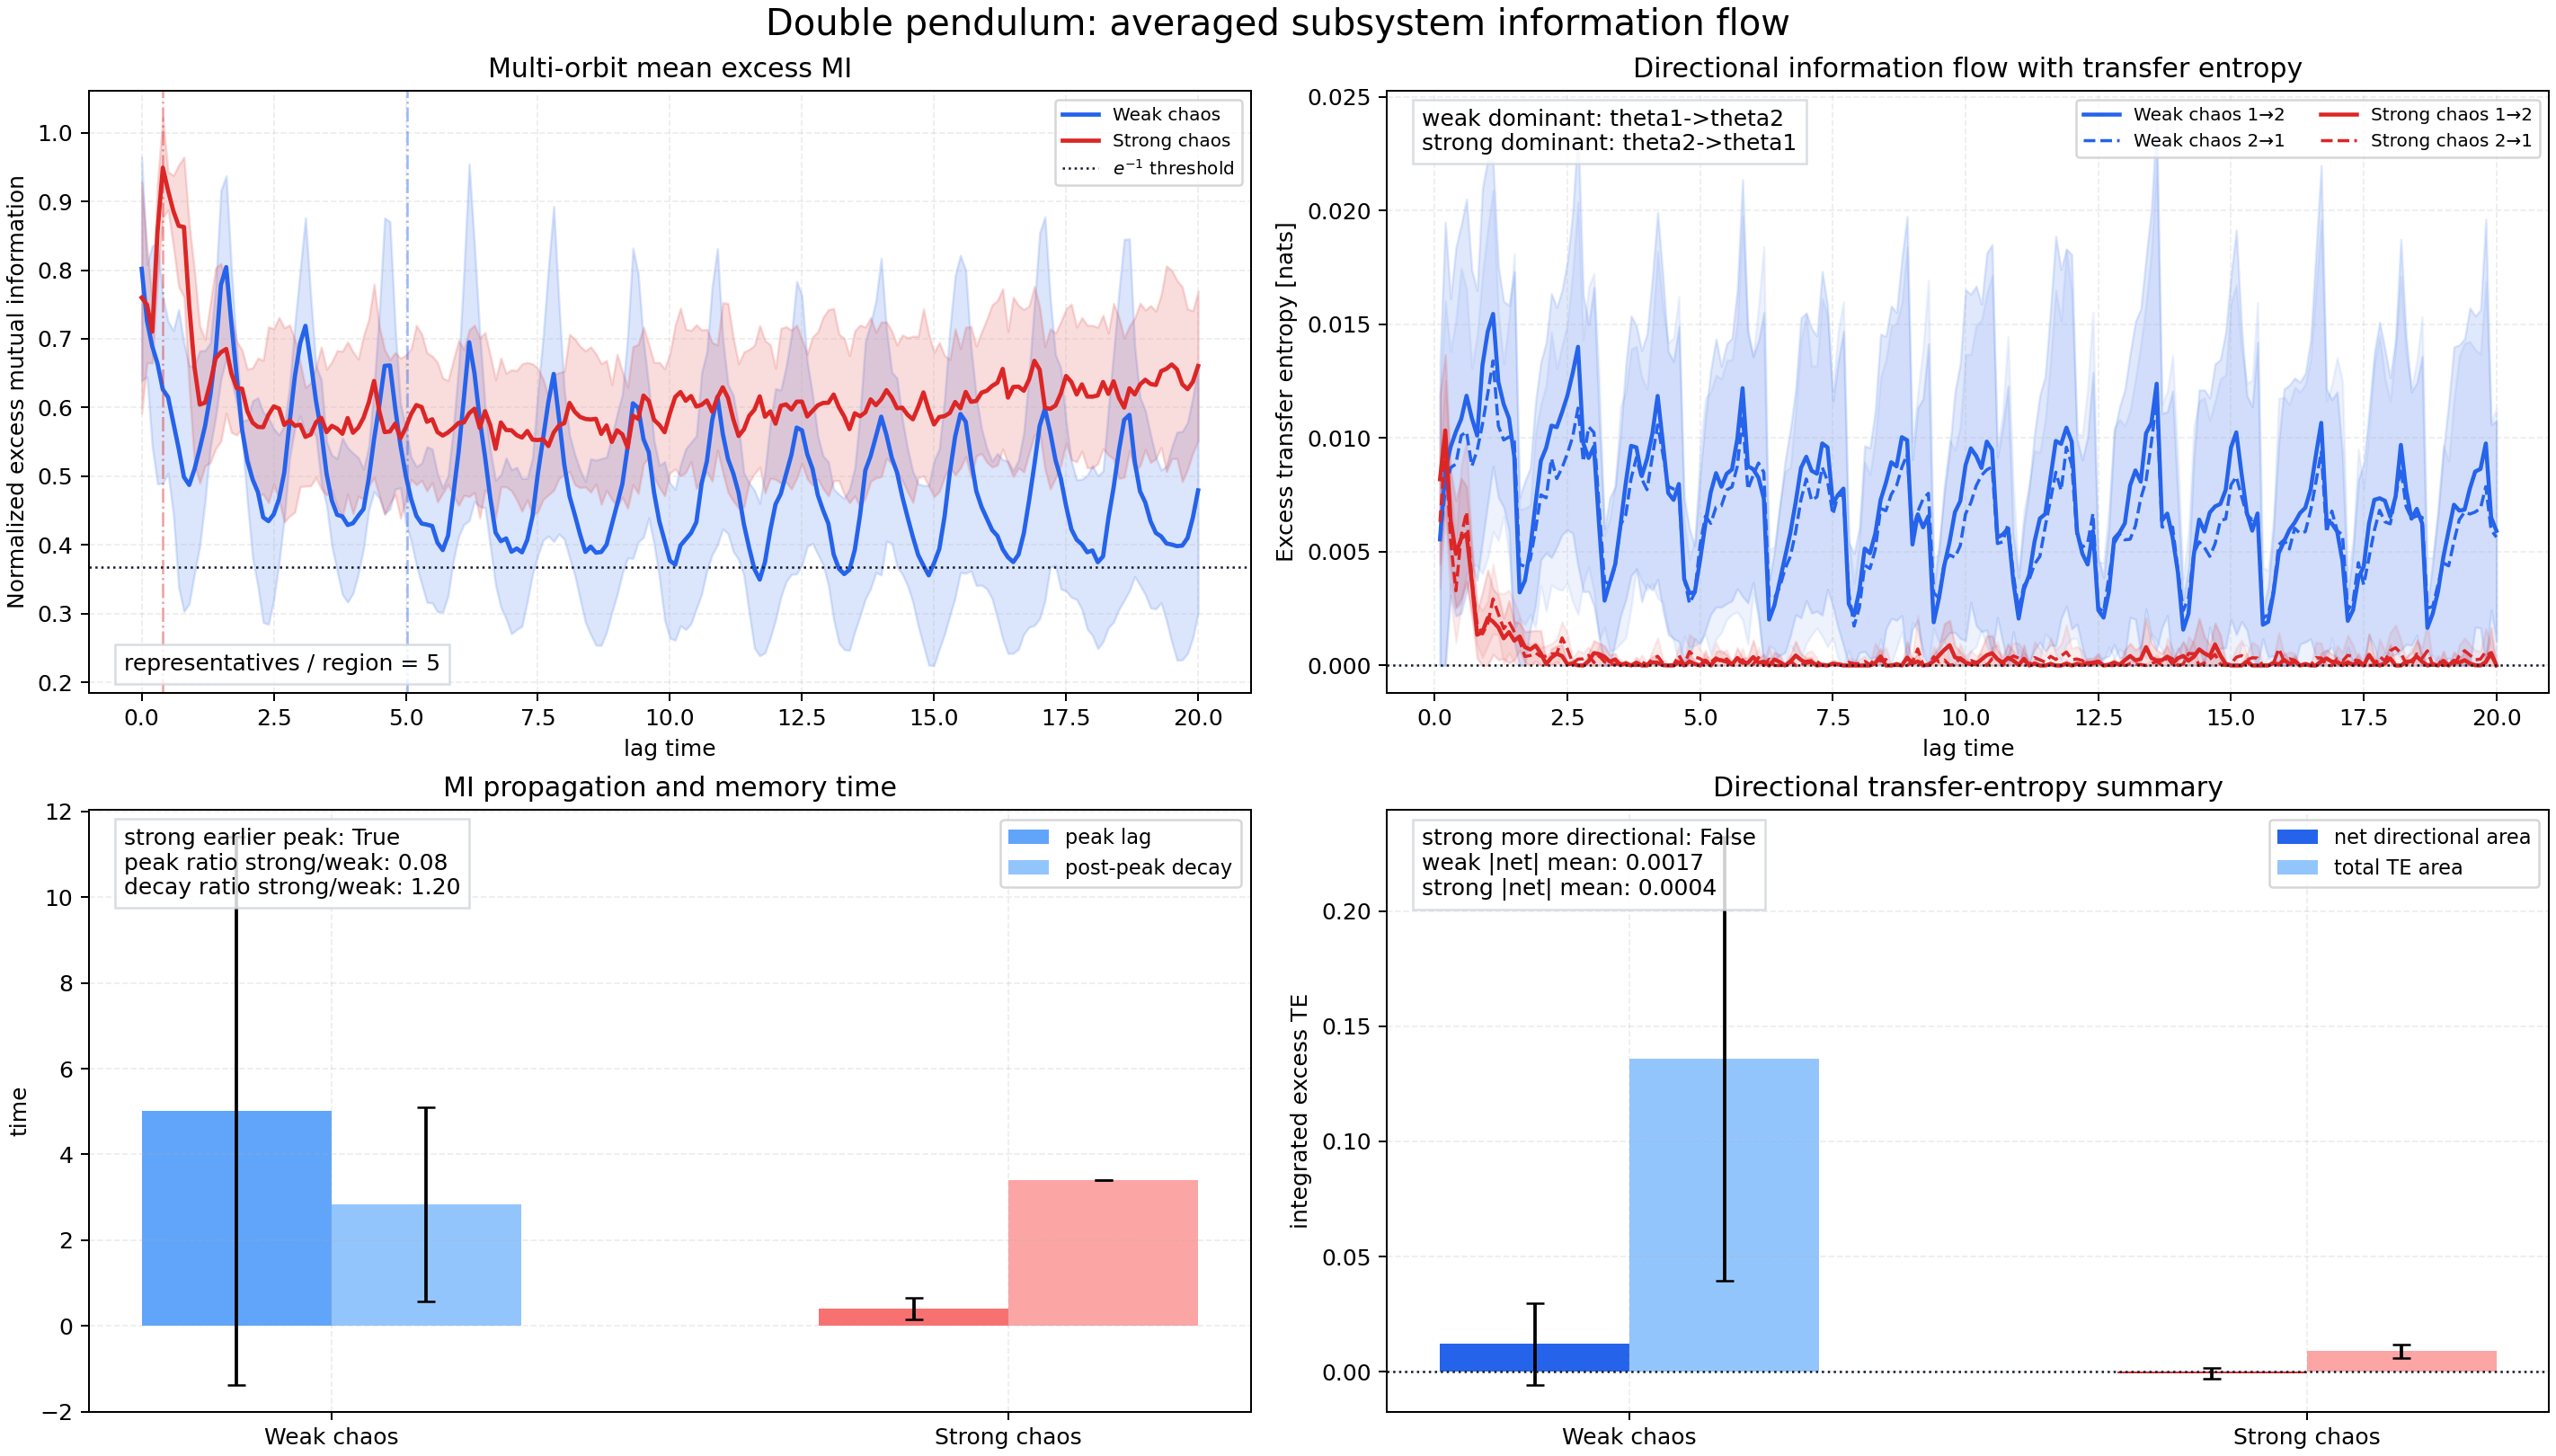

Source data for this figure (header and first rows):
lag_step, lag_time, weak_chaos_mi_normalized_excess_mean, weak_chaos_mi_normalized_excess_std, weak_chaos_mi_excess_mean, weak_chaos_mi_excess_std, weak_chaos_te_forward_mean, weak_chaos_te_forward_std, weak_chaos_te_backward_mean, weak_chaos_te_backward_std, weak_chaos_te_net_mean, weak_chaos_te_net_std, strong_chaos_mi_normalized_excess_mean, strong_chaos_mi_normalized_excess_std, strong_chaos_mi_excess_mean, strong_chaos_mi_excess_std, strong_chaos_te_forward_mean, strong_chaos_te_forward_std, strong_chaos_te_backward_mean, strong_chaos_te_backward_std, strong_chaos_te_net_mean, strong_chaos_te_net_std
0, 0.0, 0.8018, 0.1627, 0.5918, 0.3631, nan, nan, nan, nan, nan, nan, 0.7599, 0.1682, 0.1204, 0.02569, nan, nan, nan, nan, nan, nan
10, 0.1, 0.7264, 0.08176, 0.5256, 0.2797, 0.005544, 0.007793, 0.005549, 0.006422, -5.529568003021304e-06, 0.002299, 0.7496, 0.0843, 0.1193, 0.01645, 0.008188, 0.003717, 0.006312, 0.002935, 0.001875, 0.001751
20, 0.2, 0.6891, 0.1464, 0.4929, 0.2378, 0.008596, 0.01089, 0.007727, 0.008323, 0.000869, 0.002871, 0.7103, 0.04573, 0.113, 0.01086, 0.01034, 0.003328, 0.009602, 0.00292, 0.0007353, 0.002052
30, 0.3, 0.6639, 0.175, 0.4816, 0.2461, 0.009612, 0.006521, 0.008697, 0.005111, 0.0009148, 0.002091, 0.8563, 0.07198, 0.1359, 0.01236, 0.006411, 0.002147, 0.0055, 0.002542, 0.0009106, 0.0009084
40, 0.4, 0.6264, 0.1363, 0.4461, 0.2034, 0.01028, 0.008107, 0.008859, 0.00635, 0.001418, 0.002019, 0.949, 0.07268, 0.1511, 0.01809, 0.004906, 0.002347, 0.003285, 0.002274, 0.001621, 0.001578
50, 0.5, 0.615, 0.1103, 0.4298, 0.1782, 0.01084, 0.008541, 0.01011, 0.007361, 0.000727, 0.002354, 0.9154, 0.02769, 0.1458, 0.01383, 0.00559, 0.00264, 0.005712, 0.003039, -0.0001214, 0.002291
60, 0.6, 0.578, 0.134, 0.396, 0.1579, 0.01186, 0.008645, 0.01028, 0.006278, 0.001579, 0.003025, 0.886, 0.05175, 0.1405, 0.006173, 0.005784, 0.002088, 0.006752, 0.003138, -0.0009675, 0.001705
70, 0.7, 0.5404, 0.2022, 0.3613, 0.16, 0.01088, 0.006502, 0.008766, 0.00433, 0.002113, 0.003512, 0.8644, 0.08849, 0.1367, 0.009461, 0.003695, 0.001455, 0.00377, 0.001534, -7.424637680358801e-05, 0.001176
80, 0.8, 0.4989, 0.1955, 0.339, 0.1693, 0.01011, 0.006377, 0.009459, 0.005066, 0.0006511, 0.001472, 0.8626, 0.1017, 0.1362, 0.009804, 0.001349, 0.00104, 0.001814, 0.000909, -0.0004652, 0.0008789
90, 0.9, 0.4874, 0.1727, 0.3335, 0.1654, 0.0132, 0.007772, 0.01061, 0.00658, 0.002598, 0.002312, 0.748, 0.1189, 0.1182, 0.01682, 0.001478, 0.00175, 0.001386, 0.001034, 9.138084186678525e-05, 0.00156
100, 1.0, 0.5103, 0.1517, 0.3624, 0.1902, 0.01469, 0.007576, 0.01195, 0.007248, 0.002737, 0.001635, 0.6586, 0.1407, 0.104, 0.02127, 0.002093, 0.002109, 0.001847, 0.0009787, 0.0002463, 0.001482
110, 1.1, 0.5404, 0.1421, 0.3929, 0.208, 0.01546, 0.006709, 0.0134, 0.007506, 0.002066, 0.002879, 0.6043, 0.1143, 0.09584, 0.01808, 0.001927, 0.001439, 0.002927, 0.001534, -0.0009996, 0.001209
120, 1.2, 0.5732, 0.1099, 0.4248, 0.2245, 0.01247, 0.00508, 0.01053, 0.005043, 0.001933, 0.002445, 0.6071, 0.09183, 0.09598, 0.01224, 0.001671, 0.001418, 0.002264, 0.0009189, -0.000593, 0.0009143
130, 1.3, 0.6183, 0.07567, 0.4613, 0.2414, 0.01149, 0.004528, 0.009917, 0.003353, 0.001572, 0.00367, 0.6363, 0.1163, 0.1002, 0.01381, 0.001193, 0.0008931, 0.001617, 0.001537, -0.0004237, 0.001364
140, 1.4, 0.6808, 0.09534, 0.5039, 0.2594, 0.01087, 0.004963, 0.01005, 0.005209, 0.0008199, 0.001835, 0.6715, 0.1316, 0.1057, 0.01669, 0.001471, 0.001377, 0.001928, 0.001376, -0.000457, 0.001527
150, 1.5, 0.7785, 0.1374, 0.5799, 0.3238, 0.009169, 0.008143, 0.009866, 0.008262, -0.0006973, 0.002601, 0.6804, 0.1292, 0.1074, 0.01786, 0.00109, 0.0008343, 0.001477, 0.00132, -0.0003878, 0.0008619
160, 1.6, 0.8043, 0.1328, 0.5908, 0.3256, 0.003212, 0.00418, 0.004451, 0.00241, -0.001239, 0.002706, 0.6852, 0.0935, 0.1084, 0.01269, 0.001278, 0.0005985, 0.001086, 0.001084, 0.0001919, 0.001263
170, 1.7, 0.721, 0.07987, 0.5184, 0.2546, 0.003734, 0.00438, 0.004355, 0.002558, -0.0006202, 0.002333, 0.6493, 0.08575, 0.1027, 0.01053, 0.00081, 0.0006742, 0.0003961, 0.0005597, 0.0004139, 0.001066
180, 1.8, 0.6445, 0.03882, 0.468, 0.2335, 0.005143, 0.003536, 0.004656, 0.002401, 0.0004866, 0.002844, 0.6281, 0.06814, 0.09945, 0.009075, 0.0007034, 0.0008131, 0.0004379, 0.0004944, 0.0002656, 0.0007373
190, 1.9, 0.5683, 0.0125, 0.4142, 0.2106, 0.007125, 0.004468, 0.005965, 0.0043, 0.001161, 0.002709, 0.6274, 0.05625, 0.0992, 0.004614, 0.0008737, 0.0006695, 0.0005554, 0.0004723, 0.0003183, 0.0007856
200, 2.0, 0.5223, 0.05954, 0.379, 0.1936, 0.008999, 0.004355, 0.007502, 0.00398, 0.001496, 0.001389, 0.5947, 0.06114, 0.09392, 0.004819, 0.0005356, 0.0009889, 0.0003948, 0.0003978, 0.0001408, 0.001249
210, 2.1, 0.4954, 0.1144, 0.353, 0.1772, 0.009576, 0.004633, 0.007373, 0.004979, 0.002203, 0.002213, 0.578, 0.07981, 0.09122, 0.009623, 5.787717671625857e-05, 0.0001158, 0.0004128, 0.0004439, -0.0003549, 0.0005082
220, 2.2, 0.477, 0.1373, 0.3406, 0.1755, 0.01055, 0.005805, 0.009101, 0.005558, 0.001447, 0.001878, 0.5718, 0.1003, 0.09006, 0.0133, 0.0003491, 0.0003844, 0.0005059, 0.0004469, -0.0001568, 0.0004545
230, 2.3, 0.4402, 0.1531, 0.3152, 0.1709, 0.01048, 0.005259, 0.008219, 0.004836, 0.002261, 0.0007058, 0.5714, 0.09721, 0.0902, 0.01349, 0.0005157, 0.0003503, 0.0005218, 0.0006569, -6.027290994336035e-06, 0.0007254
240, 2.4, 0.4347, 0.1503, 0.3136, 0.1825, 0.01114, 0.005381, 0.008695, 0.005388, 0.002447, 0.001223, 0.5894, 0.1278, 0.09288, 0.01745, 0.0004148, 0.0005021, 0.001211, 0.0007203, -0.0007963, 0.0009515
250, 2.5, 0.4447, 0.1246, 0.3214, 0.1803, 0.01187, 0.005906, 0.00932, 0.00571, 0.002549, 0.00116, 0.6016, 0.1134, 0.0948, 0.01465, 5.3692498634356e-05, 0.0001074, 0.0007253, 0.0006595, -0.0006716, 0.0006361
260, 2.6, 0.4669, 0.09335, 0.3367, 0.1772, 0.01286, 0.007051, 0.01006, 0.007274, 0.002799, 0.001522, 0.5985, 0.1325, 0.09401, 0.01642, 8.618710330306374e-05, 0.0001724, 0.0001075, 0.0002149, -2.126613729263871e-05, 4.253227458527742e-05
270, 2.7, 0.5057, 0.06764, 0.3689, 0.1936, 0.01401, 0.009642, 0.01132, 0.009076, 0.002694, 0.002933, 0.5747, 0.1413, 0.09023, 0.01823, 4.621507778802131e-06, 9.243015557604261e-06, 0.0002772, 0.0003847, -0.0002726, 0.0003763
280, 2.8, 0.5786, 0.05251, 0.4265, 0.2227, 0.009767, 0.006518, 0.008962, 0.005362, 0.0008049, 0.002081, 0.5811, 0.139, 0.09124, 0.01722, 0.0, 0.0, 0.0002947, 0.0002566, -0.0002947, 0.0002566
290, 2.9, 0.6455, 0.07567, 0.4848, 0.2657, 0.009125, 0.005872, 0.0105, 0.006148, -0.001371, 0.0005583, 0.5735, 0.1257, 0.09006, 0.01574, 0.0001933, 0.0003504, 0.0004459, 0.0003902, -0.0002526, 0.0004643
300, 3.0, 0.6935, 0.1058, 0.5328, 0.3132, 0.00962, 0.007003, 0.01024, 0.006987, -0.000625, 0.001751, 0.5751, 0.0903, 0.0907, 0.011, 0.0005474, 0.0005427, 0.0001274, 0.0001687, 0.00042, 0.0006562
310, 3.1, 0.7188, 0.1573, 0.5726, 0.3978, 0.006058, 0.004779, 0.006902, 0.00578, -0.0008442, 0.002781, 0.5574, 0.07177, 0.08805, 0.008838, 0.0005013, 0.0004848, 0.0004248, 0.0005204, 7.655785629851891e-05, 0.0007197
320, 3.2, 0.6667, 0.09608, 0.5121, 0.3197, 0.002852, 0.00316, 0.003697, 0.002013, -0.0008449, 0.001828, 0.5608, 0.07474, 0.08865, 0.01011, 0.0003851, 0.0004718, 0.0001561, 0.000213, 0.0002291, 0.0005418
330, 3.3, 0.6096, 0.05149, 0.4539, 0.259, 0.003657, 0.003732, 0.003568, 0.00293, 8.920293558602535e-05, 0.001788, 0.5785, 0.08061, 0.09135, 0.01037, 0.0001655, 0.0002972, 5.341357582127164e-05, 0.0001068, 0.0001121, 0.000191
340, 3.4, 0.5649, 0.07538, 0.4245, 0.2611, 0.004446, 0.003409, 0.004366, 0.003652, 8.035268777528164e-05, 0.001531, 0.585, 0.1033, 0.09238, 0.01462, 0.0002693, 0.0002603, 4.5105109322629565e-05, 6.513153688972312e-05, 0.0002242, 0.0002284
350, 3.5, 0.5039, 0.04647, 0.3672, 0.1957, 0.00617, 0.004002, 0.006174, 0.005211, -4.540600623459488e-06, 0.002573, 0.5643, 0.09141, 0.08912, 0.01237, 1.1662938830131129e-05, 2.3325877660262254e-05, 9.357099637241039e-05, 0.0001871, -8.190805754227925e-05, 0.0001943
360, 3.6, 0.4646, 0.06614, 0.3398, 0.1814, 0.008035, 0.005159, 0.00663, 0.005406, 0.001405, 0.00137, 0.5733, 0.09338, 0.09064, 0.01357, 9.979234983740481e-05, 0.0001344, 0.0, 0.0, 9.979234983740481e-05, 0.0001344
370, 3.7, 0.444, 0.08171, 0.3217, 0.1697, 0.00966, 0.00571, 0.008228, 0.005691, 0.001433, 0.001449, 0.5692, 0.1136, 0.08959, 0.01485, 0.0, 0.0, 2.2347146909845045e-05, 4.46942938196901e-05, -2.2347146909845045e-05, 4.46942938196901e-05
380, 3.8, 0.4415, 0.1139, 0.3211, 0.1749, 0.00959, 0.005358, 0.009144, 0.004889, 0.0004464, 0.001519, 0.5618, 0.1201, 0.08834, 0.01583, 0.0001234, 0.0002469, 0.0, 0.0, 0.0001234, 0.0002469
390, 3.9, 0.4291, 0.1124, 0.312, 0.1697, 0.008328, 0.005519, 0.008206, 0.004475, 0.0001223, 0.001374, 0.5848, 0.1108, 0.0918, 0.01256, 0.0, 0.0, 0.0001545, 0.000309, -0.0001545, 0.000309
400, 4.0, 0.4317, 0.1021, 0.3156, 0.1785, 0.009078, 0.005504, 0.00773, 0.004421, 0.001348, 0.001943, 0.5634, 0.1178, 0.08826, 0.01295, 0.0, 0.0, 3.64838446010568e-05, 7.296768920211361e-05, -3.64838446010568e-05, 7.296768920211361e-05
410, 4.1, 0.4424, 0.08482, 0.3207, 0.1788, 0.01019, 0.006876, 0.009189, 0.0056, 0.001001, 0.002196, 0.5707, 0.0997, 0.0897, 0.01061, 0.0001416, 0.0002832, 0.0002882, 0.0003544, -0.0001466, 0.0005361
420, 4.2, 0.4525, 0.05782, 0.3293, 0.1775, 0.01185, 0.008066, 0.01058, 0.007629, 0.001276, 0.001364, 0.5851, 0.1192, 0.09217, 0.01619, 0.0001184, 0.0001484, 0.0004061, 0.0008122, -0.0002877, 0.0007598
430, 4.3, 0.4972, 0.04645, 0.3643, 0.1972, 0.009764, 0.007352, 0.009277, 0.006494, 0.0004872, 0.001352, 0.6075, 0.1211, 0.09582, 0.01686, 1.5351630392734794e-05, 3.070326078546959e-05, 0.000101, 0.000202, -8.564679827608896e-05, 0.0002118
440, 4.4, 0.5543, 0.07678, 0.4174, 0.2456, 0.007581, 0.00622, 0.007877, 0.006315, -0.0002955, 0.000658, 0.6387, 0.1407, 0.1005, 0.01863, 0.0, 0.0, 1.4409879647185943e-05, 2.8819759294371887e-05, -1.4409879647185943e-05, 2.8819759294371887e-05
450, 4.5, 0.604, 0.1361, 0.4721, 0.3081, 0.007283, 0.006099, 0.007761, 0.006644, -0.000478, 0.001131, 0.5942, 0.1227, 0.09372, 0.01687, 0.0, 0.0, 2.7446923821186285e-05, 5.489384764237256e-05, -2.7446923821186285e-05, 5.489384764237256e-05
460, 4.6, 0.6607, 0.2151, 0.5433, 0.4023, 0.007982, 0.006929, 0.007665, 0.008561, 0.0003173, 0.002461, 0.5643, 0.1198, 0.08894, 0.01678, 0.0001442, 0.0002884, 0.0004487, 0.00038, -0.0003045, 0.0005975
470, 4.7, 0.6613, 0.209, 0.5486, 0.4219, 0.003799, 0.003598, 0.003845, 0.00255, -4.593228838166361e-05, 0.002954, 0.5652, 0.1045, 0.08922, 0.01453, 0.0, 0.0, 4.470617970468958e-05, 8.941235940937916e-05, -4.470617970468958e-05, 8.941235940937916e-05
480, 4.8, 0.599, 0.1176, 0.4715, 0.3175, 0.003174, 0.002839, 0.002726, 0.00193, 0.0004482, 0.002201, 0.5766, 0.1034, 0.09092, 0.01325, 0.0001806, 0.0003497, 0.0006142, 0.000758, -0.0004336, 0.0009579
490, 4.9, 0.5445, 0.0614, 0.4117, 0.249, 0.003227, 0.002045, 0.003201, 0.002323, 2.5798035005137297e-05, 0.001445, 0.5554, 0.1165, 0.08739, 0.01495, 6.60071329080001e-05, 0.000132, 0.0003794, 0.0007588, -0.0003134, 0.000802
500, 5.0, 0.5009, 0.06908, 0.3681, 0.2181, 0.004644, 0.003723, 0.005319, 0.004284, -0.0006746, 0.001314, 0.571, 0.1051, 0.09005, 0.01473, 0.0, 0.0, 0.0002983, 0.000404, -0.0002983, 0.000404
510, 5.1, 0.4671, 0.0609, 0.3343, 0.1772, 0.006239, 0.004696, 0.006569, 0.005198, -0.0003299, 0.002372, 0.5905, 0.09503, 0.09339, 0.01385, 0.0002227, 0.0004454, 0.0001389, 0.0002778, 8.377631262198489e-05, 0.0005809
520, 5.2, 0.4424, 0.07186, 0.3175, 0.1688, 0.007616, 0.005366, 0.006248, 0.005783, 0.001369, 0.001769, 0.6036, 0.116, 0.09546, 0.01728, 0.0, 0.0, 0.0001462, 0.0002203, -0.0001462, 0.0002203
530, 5.3, 0.4312, 0.08789, 0.313, 0.1754, 0.00846, 0.005894, 0.006965, 0.005798, 0.001494, 0.002346, 0.6007, 0.1066, 0.0946, 0.0136, 0.0002687, 0.0003551, 0.0003354, 0.0006708, -6.671083839238784e-05, 0.0003656
540, 5.4, 0.4297, 0.1134, 0.3089, 0.1724, 0.00786, 0.005294, 0.007023, 0.005585, 0.0008378, 0.001639, 0.5792, 0.1006, 0.09157, 0.01459, 0.0002334, 0.0004231, 0.0001734, 0.0003468, 6.003677624211862e-05, 0.0005907
550, 5.5, 0.4276, 0.1119, 0.3139, 0.1876, 0.008433, 0.005713, 0.007717, 0.005696, 0.0007159, 0.001715, 0.5829, 0.092, 0.09183, 0.01063, 0.0001613, 0.0003227, 0.0002879, 0.0004167, -0.0001265, 0.0006088
560, 5.6, 0.4033, 0.1005, 0.2991, 0.1836, 0.008618, 0.005776, 0.00785, 0.005602, 0.0007675, 0.002057, 0.5642, 0.1015, 0.08881, 0.01232, 3.5809776634813936e-05, 7.161955326962787e-05, 5.4981980659368076e-05, 0.00011, -1.9172204024554133e-05, 0.0001455
570, 5.7, 0.3926, 0.09037, 0.2952, 0.1871, 0.009961, 0.006581, 0.008759, 0.006404, 0.001201, 0.002396, 0.5593, 0.08362, 0.08832, 0.01096, 0.0003308, 0.0004449, 3.898686744688469e-05, 7.797373489376938e-05, 0.0002919, 0.0004794
580, 5.8, 0.4136, 0.0878, 0.3122, 0.1976, 0.0122, 0.009165, 0.01088, 0.008876, 0.001318, 0.001754, 0.5638, 0.07554, 0.08905, 0.009186, 0.0001199, 0.000234, 0.0002533, 0.0005067, -0.0001334, 0.0006101
590, 5.9, 0.4734, 0.09637, 0.368, 0.2421, 0.008763, 0.006009, 0.007746, 0.006808, 0.001017, 0.001748, 0.5702, 0.0986, 0.08997, 0.01312, 0.0001173, 0.0002345, 0.0, 0.0, 0.0001173, 0.0002345
... 141 more rows
